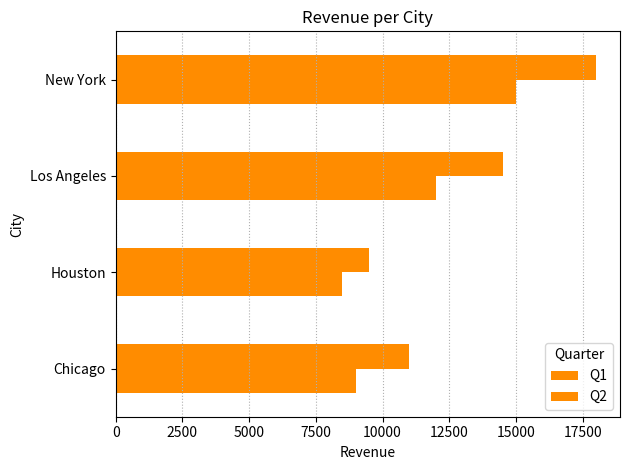

The script that saved this image:
import pandas as pd
import matplotlib.pyplot as plt

# --- COPY THIS DATASET ---
store_data = {
    "City": [
        "New York", "New York",
        "Los Angeles", "Los Angeles",
        "Chicago", "Chicago",
        "Houston", "Houston"
    ],
    "Quarter": ["Q1", "Q2", "Q1", "Q2", "Q1", "Q2", "Q1", "Q2"],
    "Revenue": [15000, 18000, 12000, 14500, 9000, 11000, 8500, 9500]
}

df = pd.DataFrame(store_data)
# -------------------------
mydf = df.groupby(["City","Quarter"])["Revenue"].sum()
mydf.unstack().plot(kind="barh", color="darkorange")

plt.title("Revenue per City")
plt.xlabel("Revenue")
plt.ylabel("City")
plt.grid(axis="x",linestyle=":")
plt.tight_layout()


plt.show()
